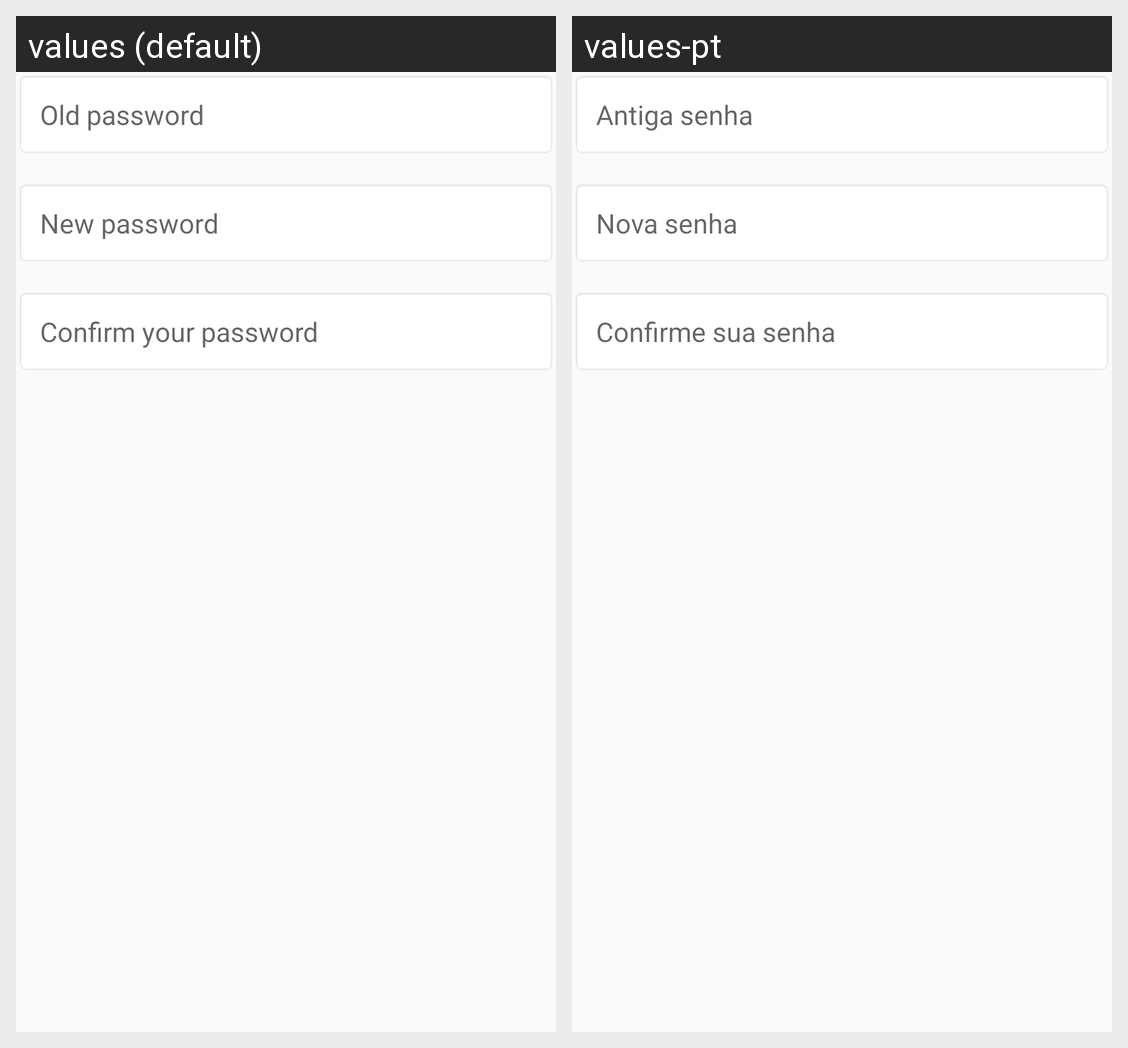

For this localized Android screen grid, give each drawn string resource with its value in every locale shown.
Android screen res/layout/content_change_pass.xml rendered under 2 locales, left to right: values (default), values-pt. Device: Nexus 5 (rendered at 1080×1920; each locale shown at half size, 540×960, under a caption strip naming it); theme AppTheme.NoActionBar.
Strings drawn on this screen, with the default value and each locale's value (text and hints the layout hard-codes, and strings that could not be matched under every locale, appear in the picture but are not listed):

old_password
  values: Old password
  values-pt: Antiga senha

new_password
  values: New password
  values-pt: Nova senha

confirm_your_password
  values: Confirm your password
  values-pt: Confirme sua senha
